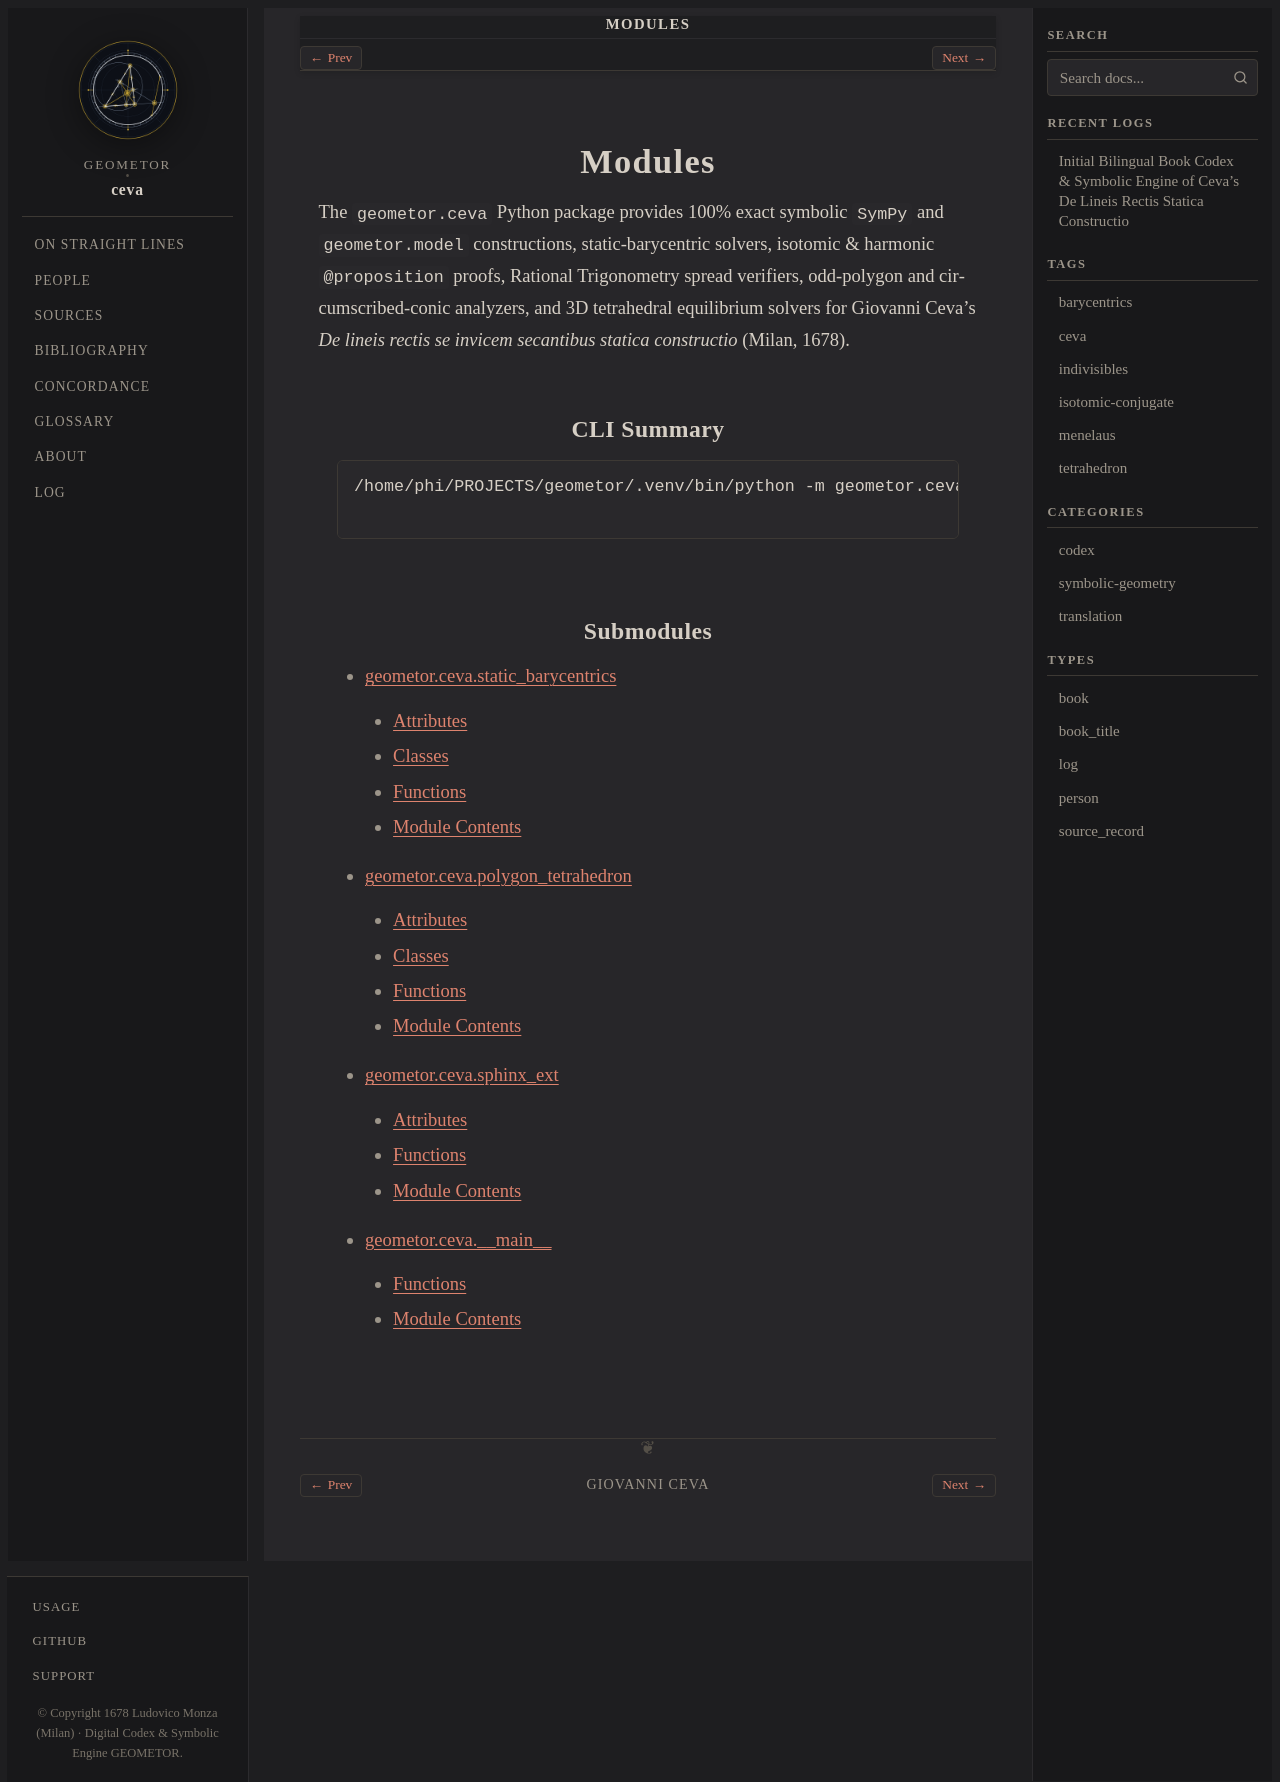

repository: geometor/ceva · page: modules/index.html · generator: sphinx

:order: 40
:nav_title: Modules

.. _ceva-modules:

Modules
=======

The ``geometor.ceva`` Python package provides 100% exact symbolic ``SymPy`` and ``geometor.model`` constructions, static-barycentric solvers, isotomic & harmonic ``@proposition`` proofs, Rational Trigonometry spread verifiers, odd-polygon and circumscribed-conic analyzers, and 3D tetrahedral equilibrium solvers for Giovanni Ceva's *De lineis rectis se invicem secantibus statica constructio* (Milan, 1678).

CLI Summary
-----------

.. code-block:: bash

   /home/phi/PROJECTS/geometor/.venv/bin/python -m geometor.ceva

Submodules
----------

.. toctree::
   :maxdepth: 2

   api/geometor/ceva/static_barycentrics/index
   api/geometor/ceva/polygon_tetrahedron/index
   api/geometor/ceva/sphinx_ext/index
   api/geometor/ceva/__main__/index
